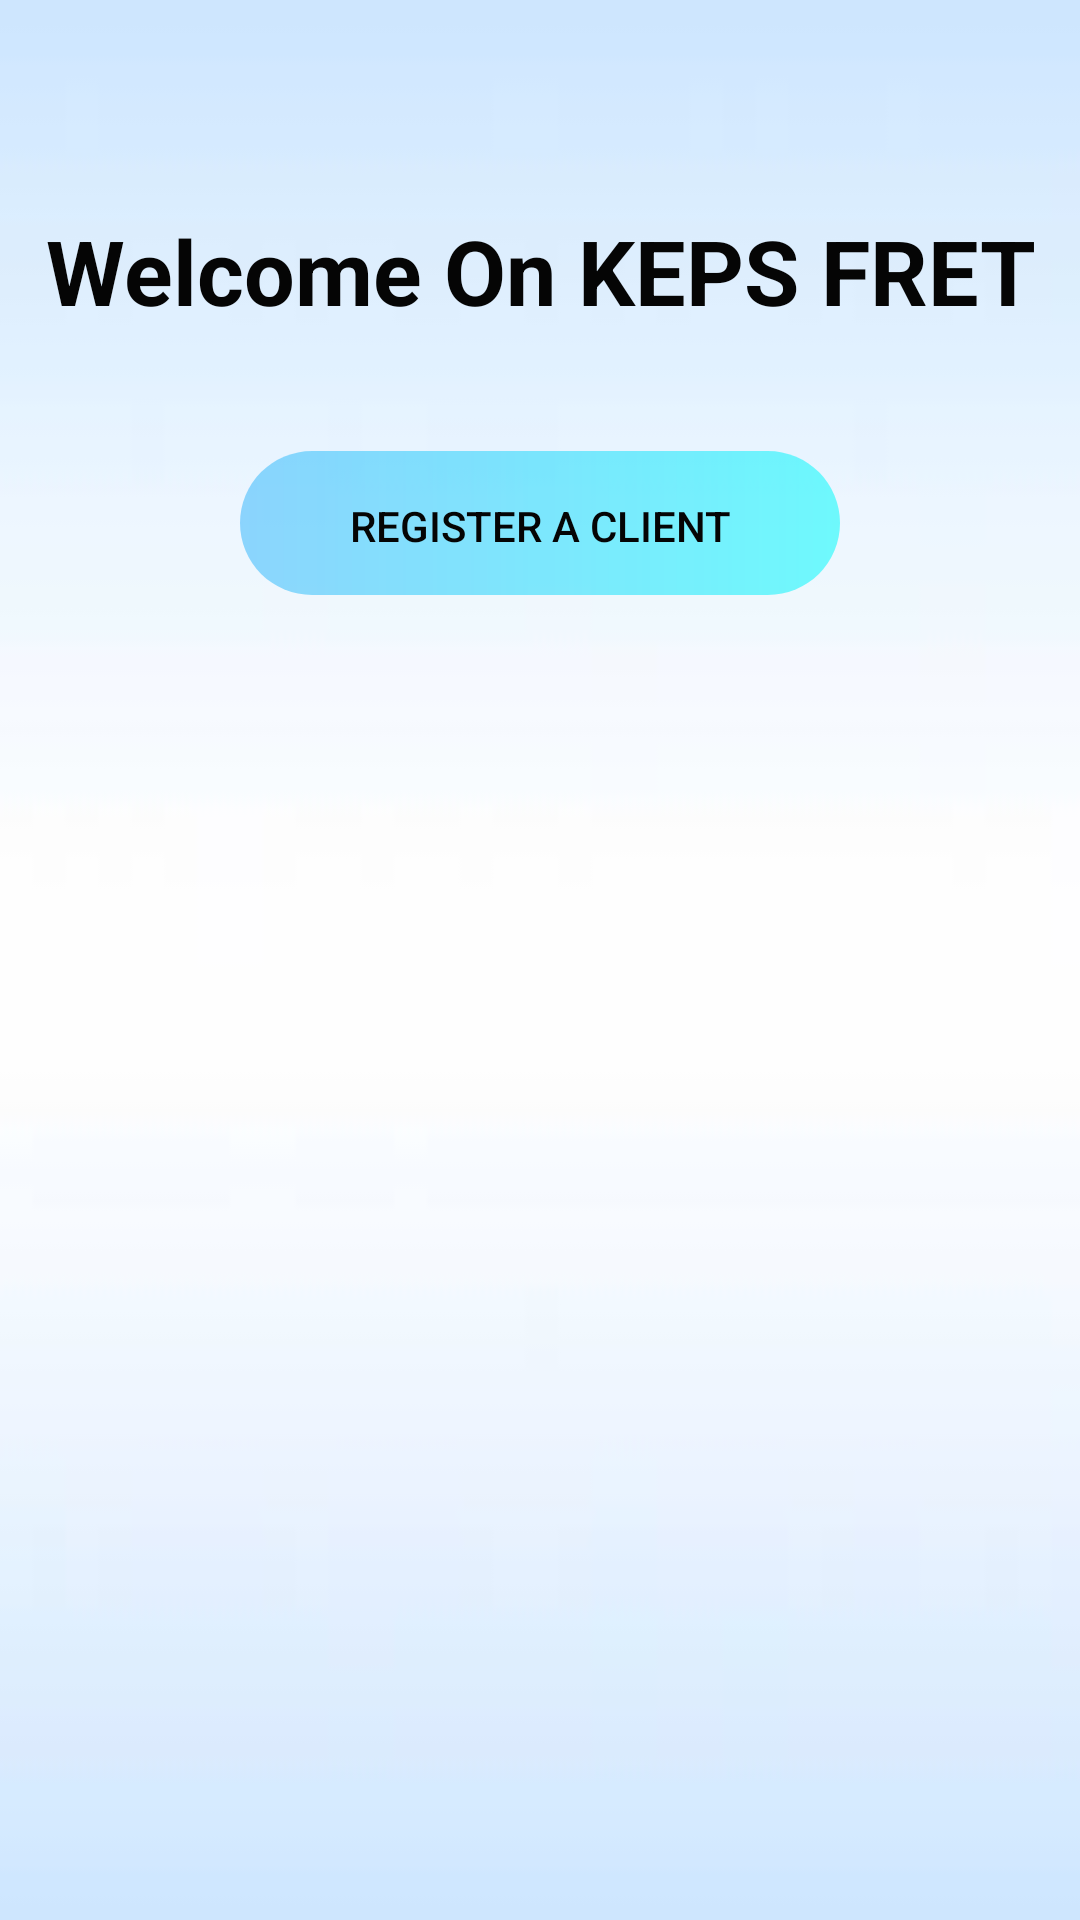

Layout XML and referenced resources for this Android screen:
<!-- AndroidManifest.xml: application theme Theme.KEPSFRET -->
<!-- res/layout/fragment_register.xml -->
<?xml version="1.0" encoding="utf-8"?>
<LinearLayout xmlns:android="http://schemas.android.com/apk/res/android"
    xmlns:app="http://schemas.android.com/apk/res-auto"
    xmlns:tools="http://schemas.android.com/tools"
    android:layout_width="match_parent"
    android:layout_height="match_parent"
    android:orientation="vertical"
    android:background="@drawable/rotation">
        <TextView
            android:layout_width="wrap_content"
            android:layout_height="wrap_content"
            android:textColor="@color/white"
            android:text="Welcome On KEPS FRET"
            android:textStyle="bold"
            android:layout_gravity="center"
            android:gravity="center"
            android:layout_marginTop="70dp"
            android:textSize="30dp"/>
        <Button
            android:layout_width="200dp"
            android:layout_height="wrap_content"
            android:text="Register A Client"
            android:background="@drawable/button_bg"
            android:textColor="@color/white"
            android:layout_gravity="center"
            android:layout_marginTop="40dp"
            android:id="@+id/register"/>
</LinearLayout>
<!-- resources referenced by this layout -->
<resources>
  <color name="white">#050505</color>
  <!-- drawable button_bg (drawable-v24) -->
  <?xml version="1.0" encoding="utf-8"?>
  <shape xmlns:android="http://schemas.android.com/apk/res/android">
  
      <solid android:color="#D3F66446" />
      <gradient android:startColor="#B343BBFB" android:endColor="#B311FAFA" />
      <corners android:radius="30dp"/>
      <padding android:bottom="5dp"
          android:left="7dp"
          android:right="7dp"
          android:top="7dp"/>
  </shape>
  <!-- drawable rotation: jpg bitmap (drawable, 1276 bytes) -->
  <style name="Theme.KEPSFRET" parent="Theme.MaterialComponents.DayNight.DarkActionBar">
          
          <item name="colorPrimary">@color/purple_500</item>
          <item name="colorPrimaryVariant">@color/purple_500</item>
          <item name="colorOnPrimary">@color/purple_500</item>
          
          <item name="colorSecondary">@color/black</item>
          <item name="colorSecondaryVariant">@color/purple_500</item>
          <item name="colorOnSecondary">@color/black</item>
          
          <item name="android:statusBarColor" tools:targetApi="l">?attr/colorPrimaryVariant</item>
          
      </style>
  <color name="purple_500">#C447E3E8</color>
  <color name="black">#090909</color>
</resources>
